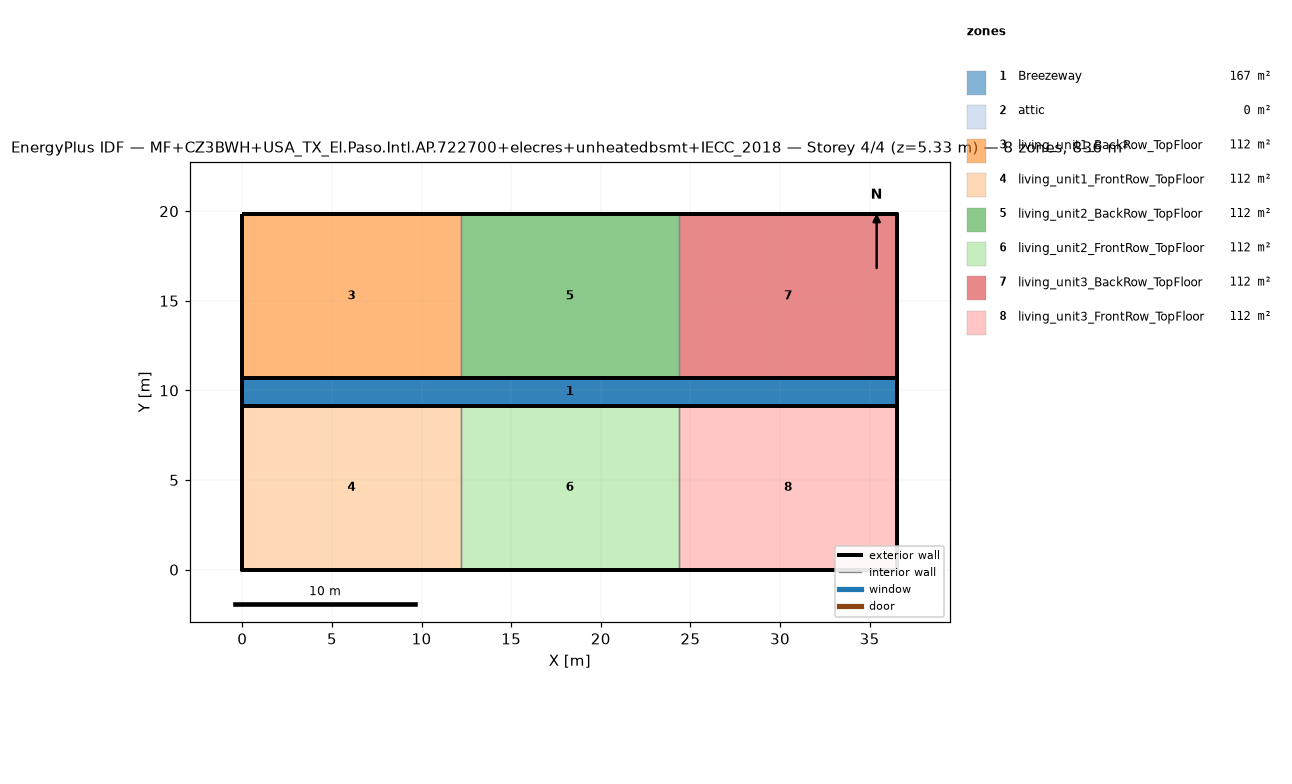
=== STOREY PLAN SPEC (per zone: floor XY polygon, exterior-wall plan segments, windows/doors) ===
zone 1: Breezeway  (167.0 m²)
  floor: (36.54, 9.16) (0.00, 9.16) (0.00, 10.68) (36.54, 10.68)
  floor: (36.54, 9.16) (0.00, 9.16) (0.00, 10.68) (36.54, 10.68)
  floor: (36.54, 9.16) (0.00, 9.16) (0.00, 10.68) (36.54, 10.68)
zone 2: attic  (0.0 m²)
  exterior wall: (36.54, 0.00) – (36.54, 19.84) – (36.54, 9.92)  [29.8 m]
  exterior wall: (0.00, 19.84) – (0.00, 0.00) – (0.00, 9.92)  [29.8 m]
zone 3: living_unit1_BackRow_TopFloor  (111.5 m²)
  floor: (12.18, 10.68) (0.00, 10.68) (0.00, 19.84) (12.18, 19.84)
  exterior wall: (12.18, 19.84) – (0.00, 19.84)  [12.2 m]
  exterior wall: (0.00, 19.84) – (0.00, 10.68)  [9.2 m]
  exterior wall: (0.00, 10.68) – (12.18, 10.68)  [12.2 m]
  interior walls: 1
zone 4: living_unit1_FrontRow_TopFloor  (111.5 m²)
  floor: (12.18, 0.00) (0.00, 0.00) (0.00, 9.16) (12.18, 9.16)
  exterior wall: (0.00, 0.00) – (12.18, 0.00)  [12.2 m]
  exterior wall: (0.00, 9.16) – (0.00, 0.00)  [9.2 m]
  exterior wall: (12.18, 9.16) – (0.00, 9.16)  [12.2 m]
  interior walls: 1
zone 5: living_unit2_BackRow_TopFloor  (111.5 m²)
  floor: (24.36, 10.68) (12.18, 10.68) (12.18, 19.84) (24.36, 19.84)
  exterior wall: (12.18, 10.68) – (24.36, 10.68)  [12.2 m]
  exterior wall: (24.36, 19.84) – (12.18, 19.84)  [12.2 m]
  interior walls: 2
zone 6: living_unit2_FrontRow_TopFloor  (111.5 m²)
  floor: (24.36, 0.00) (12.18, 0.00) (12.18, 9.16) (24.36, 9.16)
  exterior wall: (12.18, 0.00) – (24.36, 0.00)  [12.2 m]
  exterior wall: (24.36, 9.16) – (12.18, 9.16)  [12.2 m]
  interior walls: 2
zone 7: living_unit3_BackRow_TopFloor  (111.5 m²)
  floor: (36.54, 10.68) (24.36, 10.68) (24.36, 19.84) (36.54, 19.84)
  exterior wall: (36.54, 10.68) – (36.54, 19.84)  [9.2 m]
  exterior wall: (36.54, 19.84) – (24.36, 19.84)  [12.2 m]
  exterior wall: (24.36, 10.68) – (36.54, 10.68)  [12.2 m]
  interior walls: 1
zone 8: living_unit3_FrontRow_TopFloor  (111.5 m²)
  floor: (36.54, 0.00) (24.36, 0.00) (24.36, 9.16) (36.54, 9.16)
  exterior wall: (24.36, 0.00) – (36.54, 0.00)  [12.2 m]
  exterior wall: (36.54, 0.00) – (36.54, 9.16)  [9.2 m]
  exterior wall: (36.54, 9.16) – (24.36, 9.16)  [12.2 m]
  interior walls: 1

=== DERIVED (storey summary) ===
Building: MF+CZ3BWH+USA_TX_El.Paso.Intl.AP.722700+elecres+unheatedbsmt+IECC_2018
Storey: 4 of 4  (floor level z = 5.33 m)
Storey gross floor area: 836.2 m²
Zones on this storey: 8
  - Breezeway: floor 167.0 m²
  - attic: floor 0.0 m²; exterior wall 59.5 m (81.9 m²); WWR 0.0%
  - living_unit1_BackRow_TopFloor: floor 111.5 m²; exterior wall 33.5 m (86.9 m²); WWR 0.0%
  - living_unit1_FrontRow_TopFloor: floor 111.5 m²; exterior wall 33.5 m (86.9 m²); WWR 0.0%
  - living_unit2_BackRow_TopFloor: floor 111.5 m²; exterior wall 24.4 m (63.1 m²); WWR 0.0%
  - living_unit2_FrontRow_TopFloor: floor 111.5 m²; exterior wall 24.4 m (63.1 m²); WWR 0.0%
  - living_unit3_BackRow_TopFloor: floor 111.5 m²; exterior wall 33.5 m (86.9 m²); WWR 0.0%
  - living_unit3_FrontRow_TopFloor: floor 111.5 m²; exterior wall 33.5 m (86.9 m²); WWR 0.0%
Zone adjacency (shared interzone walls):
  - living_unit1_BackRow_TopFloor ↔ living_unit2_BackRow_TopFloor
  - living_unit1_FrontRow_TopFloor ↔ living_unit2_FrontRow_TopFloor
  - living_unit2_BackRow_TopFloor ↔ living_unit3_BackRow_TopFloor
  - living_unit2_FrontRow_TopFloor ↔ living_unit3_FrontRow_TopFloor